Labelled photos from "data", an image-classification folder in ydtrxh/ENSAM-Smart-Navigation. The possible labels are: student administration office, amphithéâtre, GMS practical work workshop, bibliothèque, forum center, centre de langue, centre de recherche, département matériaux et des procédés, AEEE department, civil engineering department, département mathématiques informatique, département forge et fonderie, département énergétique, salle de conférence, TP fabrication mécanique.

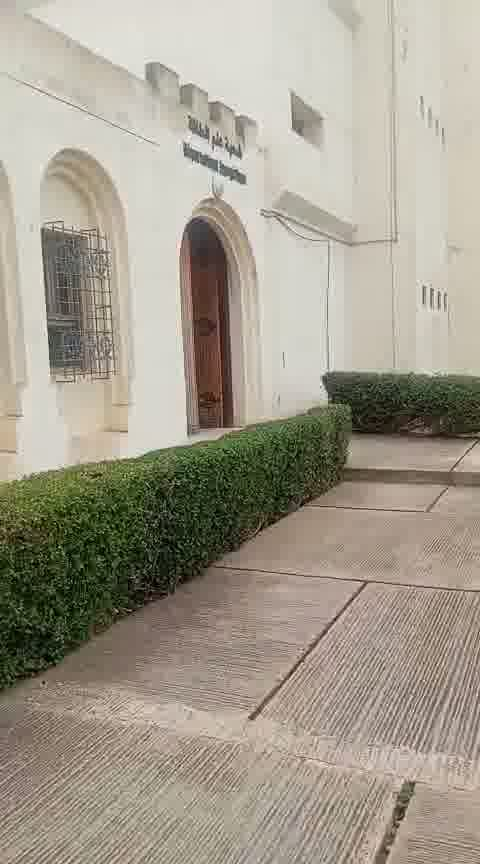
Label: département énergétique

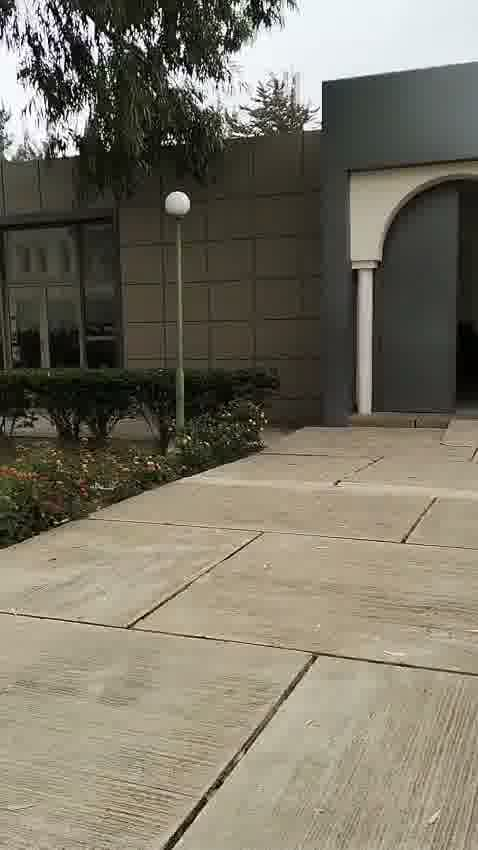
Label: amphithéâtre

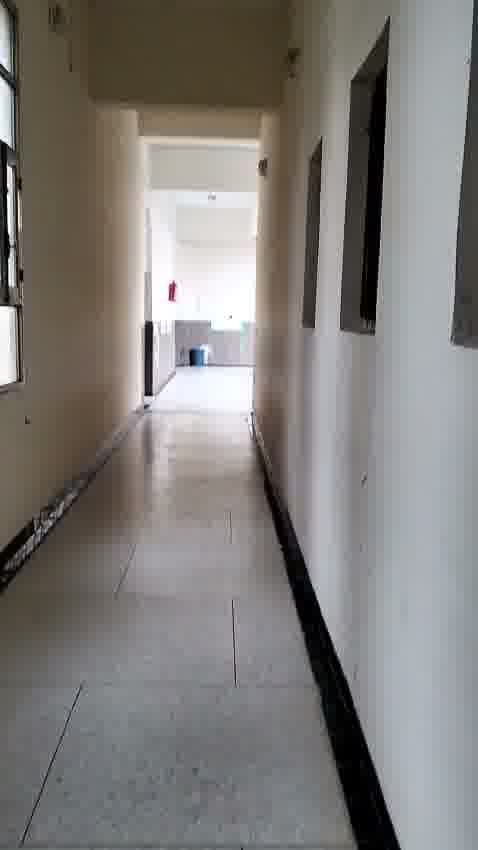
Label: bibliothèque

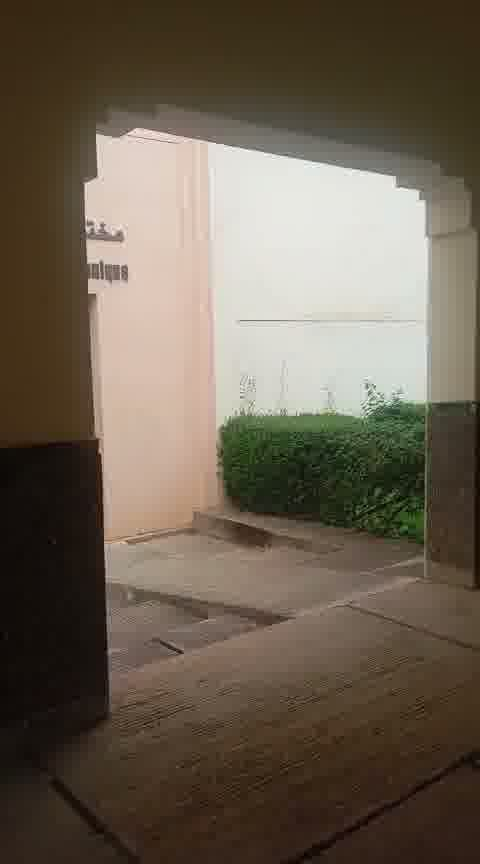
Label: TP fabrication mécanique

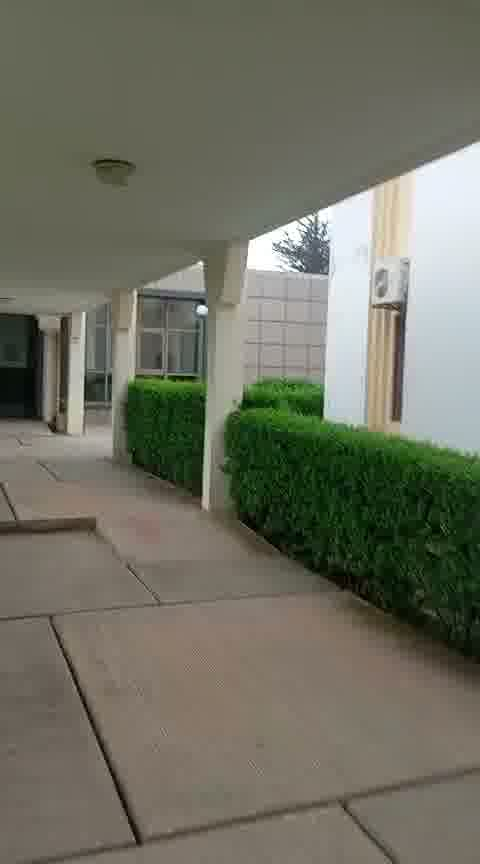
Label: salle de conférence

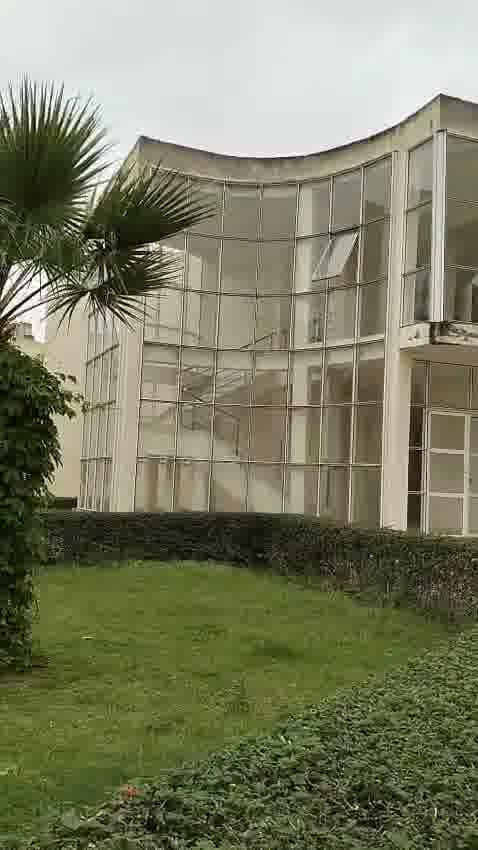
Label: civil engineering department
